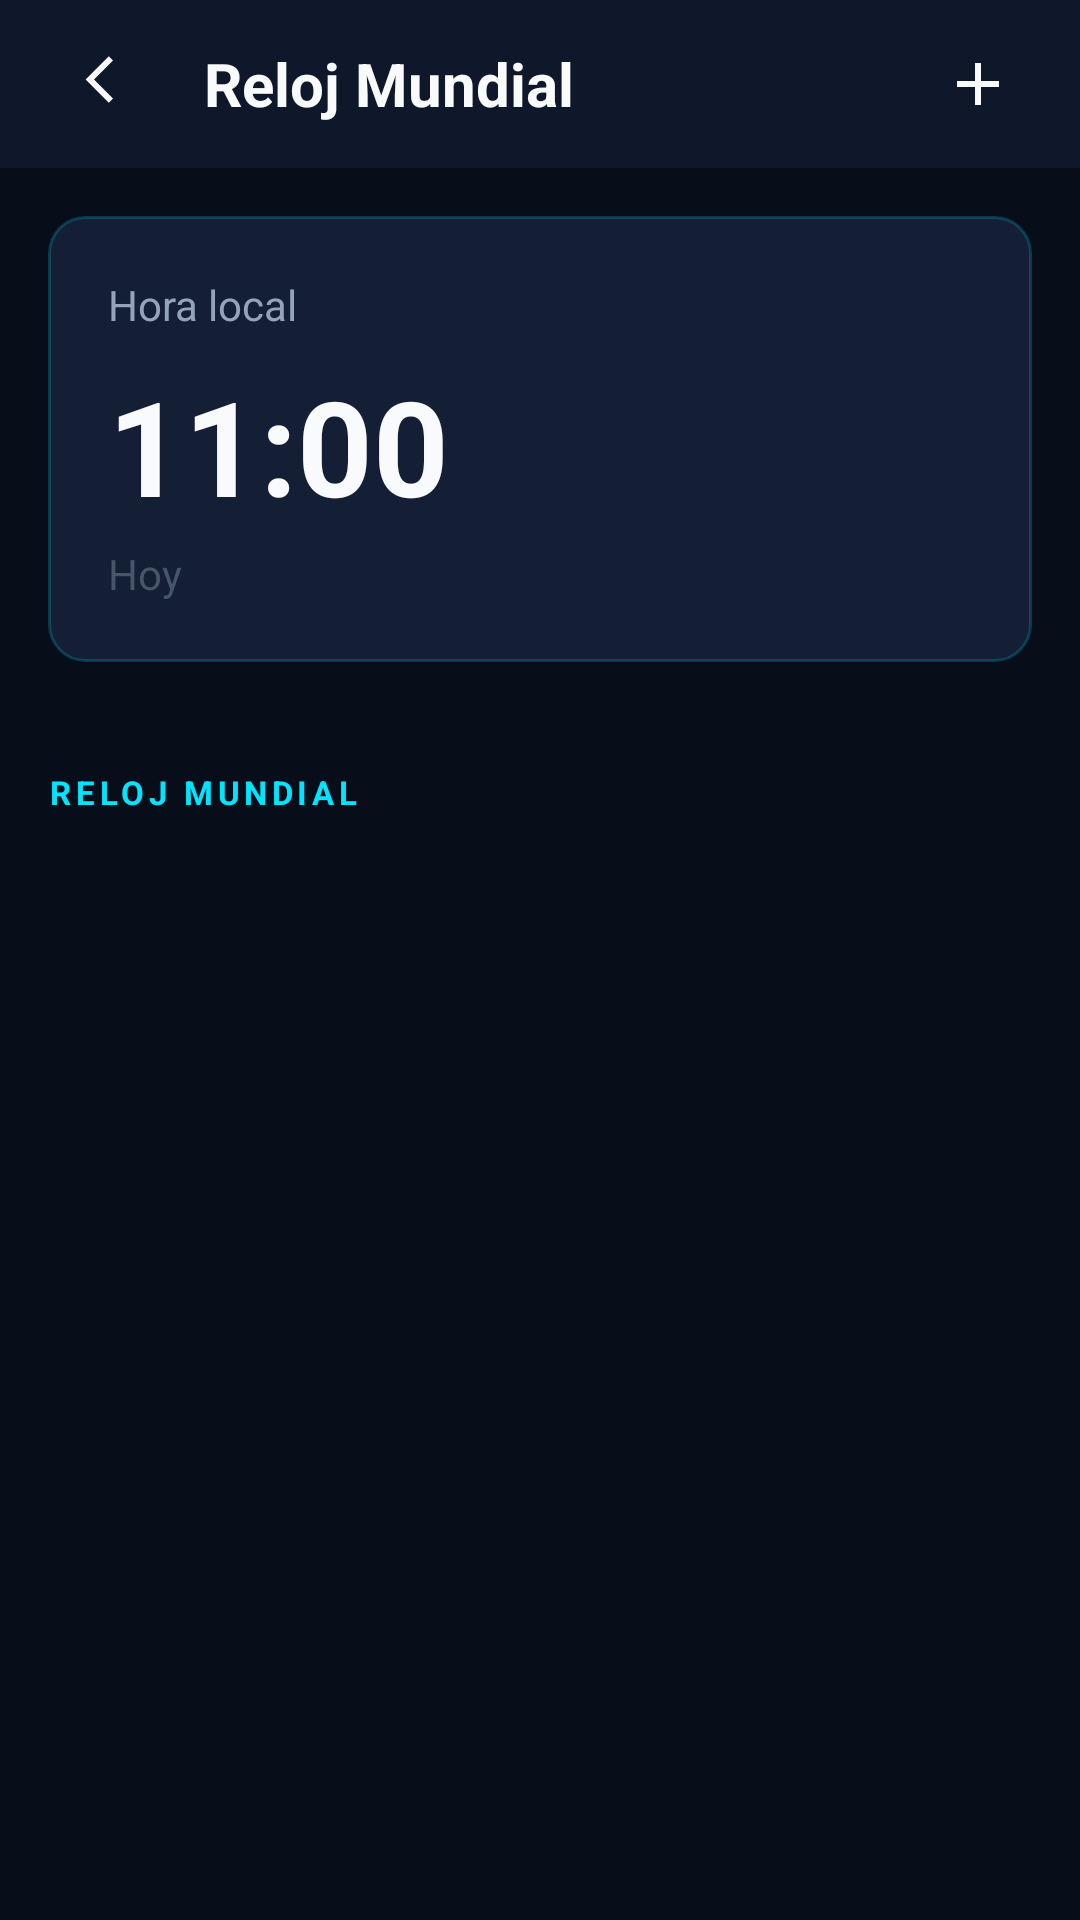

Produce the Android XML layout that renders to this screen, including the resource entries it uses.
<!-- AndroidManifest.xml: application theme AppTheme -->
<!-- res/layout/activity_world_clock.xml -->
<?xml version="1.0" encoding="utf-8"?>
<LinearLayout xmlns:android="http://schemas.android.com/apk/res/android"
    xmlns:app="http://schemas.android.com/apk/res-auto"
    android:layout_width="match_parent"
    android:layout_height="match_parent"
    android:orientation="vertical"
    android:background="?attr/foggBgPrimary">

    
    <LinearLayout
        android:layout_width="match_parent"
        android:layout_height="?attr/actionBarSize"
        android:gravity="center_vertical"
        android:orientation="horizontal"
        android:paddingStart="16dp"
        android:paddingEnd="16dp"
        android:background="?attr/foggBgSurface">

        <ImageView
            android:id="@+id/btnBack"
            android:layout_width="36dp"
            android:layout_height="36dp"
            android:background="?attr/selectableItemBackgroundBorderless"
            android:padding="6dp"
            android:src="@drawable/ic_back"
            app:tint="?attr/foggTextPrimary"
            android:contentDescription="@string/fogg_back"/>

        <TextView
            android:layout_width="0dp"
            android:layout_height="wrap_content"
            android:layout_weight="1"
            android:layout_marginStart="16dp"
            android:text="@string/world_clock_title"
            android:textColor="?attr/foggTextPrimary"
            android:textSize="20sp"
            android:textStyle="bold" />

        <ImageView
            android:id="@+id/btnAddClock"
            android:layout_width="36dp"
            android:layout_height="36dp"
            android:background="?attr/selectableItemBackgroundBorderless"
            android:padding="6dp"
            android:src="@drawable/ic_add"
            app:tint="?attr/foggTextPrimary"
            android:contentDescription="@string/world_clock_add"/>
    </LinearLayout>

    <ScrollView
        android:layout_width="match_parent"
        android:layout_height="match_parent"
        android:fillViewport="true">

        <LinearLayout
            android:layout_width="match_parent"
            android:layout_height="wrap_content"
            android:orientation="vertical"
            android:padding="16dp">

            
            <LinearLayout
                style="?attr/foggGroupStyle"
                android:layout_width="match_parent"
                android:layout_height="wrap_content"
                android:orientation="vertical"
                android:padding="20dp">

                <TextView
                    android:id="@+id/txtLocalCityName"
                    android:layout_width="wrap_content"
                    android:layout_height="wrap_content"
                    android:text="@string/world_clock_local"
                    android:textColor="?attr/foggTextSecondary"
                    android:textSize="14sp" />

                <TextView
                    android:id="@+id/txtLocalTime"
                    android:layout_width="wrap_content"
                    android:layout_height="wrap_content"
                    android:layout_marginTop="8dp"
                    android:text="11:00"
                    android:textColor="?attr/foggTextPrimary"
                    android:textSize="44sp"
                    android:textStyle="bold" />

                <TextView
                    android:id="@+id/txtLocalDate"
                    android:layout_width="wrap_content"
                    android:layout_height="wrap_content"
                    android:layout_marginTop="4dp"
                    android:text="Hoy"
                    android:textColor="?attr/foggTextMuted"
                    android:textSize="14sp" />
            </LinearLayout>

            <TextView
                style="?attr/foggSectionHeaderStyle"
                android:layout_marginTop="16dp"
                android:text="@string/world_clock_title" />

            
            <LinearLayout
                android:id="@+id/containerWorldClocks"
                style="?attr/foggGroupStyle"
                android:layout_width="match_parent"
                android:layout_height="wrap_content"
                android:orientation="vertical"/>

            <TextView
                android:id="@+id/txtEmptyWorldClocks"
                android:layout_width="match_parent"
                android:layout_height="wrap_content"
                android:gravity="center"
                android:padding="24dp"
                android:text="@string/world_clock_empty"
                android:textColor="?attr/foggTextMuted"
                android:textSize="14sp"
                android:visibility="gone"/>

        </LinearLayout>
    </ScrollView>
</LinearLayout>
<!-- resources referenced by this layout -->
<resources>
  <string name="fogg_back">Atrás</string>
  <string name="world_clock_add">Añadir ciudad</string>
  <string name="world_clock_empty">No hay ciudades añadidas al reloj</string>
  <string name="world_clock_local">Hora local</string>
  <string name="world_clock_title">Reloj Mundial</string>
  <style name="AppTheme" parent="Theme.Fogg.Midnight" />
  <color name="mid_bg">#080D1A</color>
  <color name="mid_surface">#0F172A</color>
  <color name="mid_card">#141F36</color>
  <color name="mid_card_end">#0D1527</color>
  <color name="mid_elevated">#1E293B</color>
  <color name="mid_dialog">#141F36</color>
  <color name="mid_accent">#00E5FF</color>
  <color name="mid_accent_dark">#00B4D8</color>
  <color name="mid_accent_secondary">#10B981</color>
  <color name="mid_accent_glow">#3300E5FF</color>
  <color name="mid_on_accent">#04121A</color>
  <color name="mid_text">#F8FAFC</color>
  <color name="mid_text_secondary">#94A3B8</color>
  <color name="mid_text_muted">#475569</color>
  <color name="mid_divider">#1E293B</color>
  <color name="mid_border">#3300E5FF</color>
  <color name="mid_track">#1E293B</color>
  <color name="mid_ripple">#3300E5FF</color>
  <color name="mid_nav_inactive">#475569</color>
  <color name="mid_steps">#00E5FF</color>
  <color name="mid_heart">#FF4757</color>
  <color name="mid_calories">#FFA502</color>
  <color name="mid_sleep">#818CF8</color>
  <color name="mid_distance">#10B981</color>
  <color name="mid_spo2">#38BDF8</color>
  <color name="mid_stress">#34D399</color>
  <color name="mid_bp">#FF6B81</color>
  <color name="mid_sleep_deep">#4C5BD4</color>
  <color name="mid_sleep_light">#00E5FF</color>
  <color name="mid_sleep_rem">#A855F7</color>
  <color name="mid_sleep_awake">#475569</color>
  <style name="FoggText.Hud.MetricValue" parent="FoggText">
          <item name="android:fontFamily">sans-serif-medium</item>
          <item name="android:textSize">30sp</item>
          <item name="android:letterSpacing">-0.01</item>
      </style>
  <style name="FoggText.Hud.MetricInline" parent="FoggText">
          <item name="android:fontFamily">sans-serif-medium</item>
          <item name="android:textSize">20sp</item>
          <item name="android:letterSpacing">-0.02</item>
      </style>
  <style name="FoggText.Hud.Body" parent="FoggText">
          <item name="android:textSize">14sp</item>
          <item name="android:textColor">?attr/foggTextSecondary</item>
      </style>
  <style name="FoggText.Hud.RowLabel" parent="FoggText">
          <item name="android:fontFamily">sans-serif-condensed</item>
          <item name="android:textSize">15sp</item>
          <item name="android:letterSpacing">0.01</item>
      </style>
  <style name="FoggText.Hud.Caption" parent="FoggText">
          <item name="android:textSize">11sp</item>
          <item name="android:letterSpacing">0.05</item>
          <item name="android:textColor">?attr/foggTextMuted</item>
      </style>
  <color name="fogg_success">#34D399</color>
  <color name="fogg_warning">#F0883E</color>
  <color name="fogg_danger">#F85149</color>
  <style name="Fogg.Button.Ghost" parent="Fogg.Button.Primary">
          <item name="android:background">@drawable/bg_fogg_button_ghost</item>
          <item name="android:textColor">?attr/foggAccent</item>
      </style>
  <style name="FoggText" parent="TextAppearance.MaterialComponents.Body2">
          <item name="android:textColor">?attr/foggTextPrimary</item>
      </style>
  <style name="Fogg.Dialog.Shape" parent="">
          <item name="cornerFamily">rounded</item>
          <item name="cornerSize">?attr/foggRadiusCard</item>
      </style>
  <style name="Fogg.Dialog.Button" parent="Widget.AppCompat.Button.ButtonBar.AlertDialog">
          <item name="android:textColor">?attr/foggAccent</item>
          <item name="android:textAppearance">?attr/foggTextButton</item>
      </style>
</resources>
